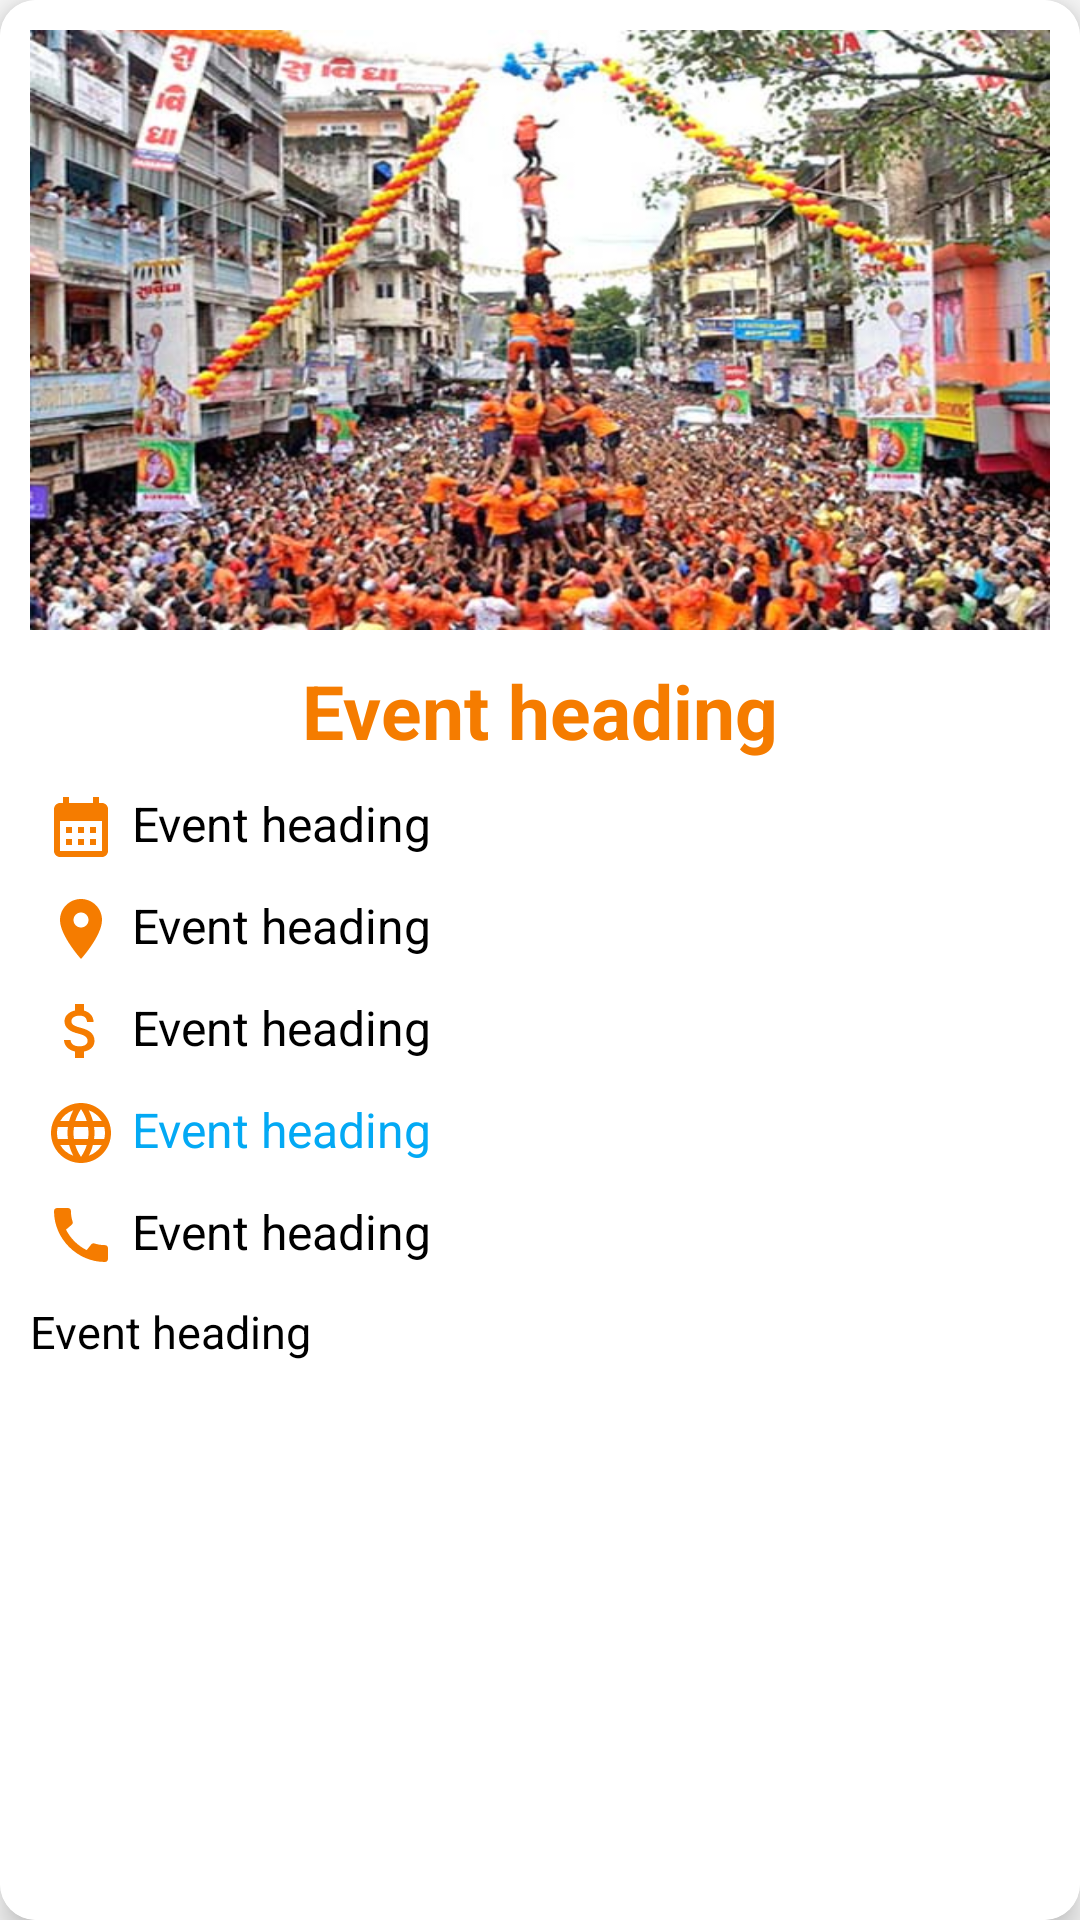

Produce the Android XML layout that renders to this screen, including the resource entries it uses.
<!-- AndroidManifest.xml: application theme Theme.MaharashtraTourism -->
<!-- res/layout/event_card_layout.xml -->
<?xml version="1.0" encoding="utf-8"?>
<androidx.cardview.widget.CardView
    xmlns:android="http://schemas.android.com/apk/res/android"
    android:layout_width="match_parent"
    android:layout_height="wrap_content"
    xmlns:app="http://schemas.android.com/apk/res-auto"
    app:cardCornerRadius="12dp"
    app:cardElevation="6dp"
    android:background="@color/white"
    android:layout_margin="8dp">

    <RelativeLayout
        android:layout_width="match_parent"
        android:layout_height="match_parent"
        android:padding="10dp"
        android:background="@color/white">

        <ImageView
            android:layout_width="match_parent"
            android:layout_height="200dp"
            android:id="@+id/eventImage"
            android:scaleType="fitXY"
            android:src="@drawable/dahihandi"/>

        <TextView
            android:layout_width="wrap_content"
            android:layout_height="wrap_content"
            android:id="@+id/eventHeading"
            android:layout_below="@id/eventImage"
            android:layout_centerHorizontal="true"
            android:text="@string/event"
            style="@style/eventHeading"/>

        <ImageView
            android:layout_width="wrap_content"
            android:layout_height="wrap_content"
            android:id="@+id/dateIcon"
            android:src="@drawable/baseline_calendar_month_24"
            android:layout_below="@id/eventHeading"
            android:layout_margin="5dp"/>

        <TextView
            android:layout_width="wrap_content"
            android:layout_height="wrap_content"
            android:id="@+id/eventDate"
            android:layout_alignTop="@id/dateIcon"
            android:layout_toEndOf="@id/dateIcon"
            android:textColor="@color/black"
            android:textSize="16sp"
            android:text="@string/event"/>

        <ImageView
            android:layout_width="wrap_content"
            android:layout_height="wrap_content"
            android:id="@+id/locationIcon"
            android:src="@drawable/baseline_location_on_24"
            android:layout_below="@id/dateIcon"
            android:layout_margin="5dp"
            android:layout_marginTop="0dp"/>

        <TextView
            android:layout_width="wrap_content"
            android:layout_height="wrap_content"
            android:id="@+id/eventLocation"
            android:layout_alignTop="@id/locationIcon"
            android:layout_toEndOf="@id/locationIcon"
            android:textColor="@color/black"
            android:textSize="16sp"
            android:text="@string/event"/>

        <ImageView
            android:layout_width="wrap_content"
            android:layout_height="wrap_content"
            android:id="@+id/entryFeeIcon"
            android:src="@drawable/entry_fee"
            android:layout_below="@id/locationIcon"
            android:layout_margin="5dp"/>

        <TextView
            android:layout_width="wrap_content"
            android:layout_height="wrap_content"
            android:id="@+id/eventEntryFee"
            android:layout_alignTop="@id/entryFeeIcon"
            android:layout_toEndOf="@id/entryFeeIcon"
            android:textColor="@color/black"
            android:textSize="16sp"
            android:text="@string/event"/>

        <ImageView
            android:layout_width="wrap_content"
            android:layout_height="wrap_content"
            android:id="@+id/websiteIcon"
            android:src="@drawable/website"
            android:layout_below="@id/entryFeeIcon"
            android:layout_margin="5dp"/>

        <TextView
            android:layout_width="wrap_content"
            android:layout_height="wrap_content"
            android:id="@+id/eventWebsite"
            android:layout_alignTop="@id/websiteIcon"
            android:layout_toEndOf="@id/websiteIcon"
            android:textColor="@color/link_blue"
            android:textSize="16sp"
            android:text="@string/event"/>

        <ImageView
            android:layout_width="wrap_content"
            android:layout_height="wrap_content"
            android:id="@+id/contactIcon"
            android:src="@drawable/contact"
            android:layout_below="@id/websiteIcon"
            android:layout_margin="5dp"/>

        <TextView
            android:layout_width="wrap_content"
            android:layout_height="wrap_content"
            android:id="@+id/eventContact"
            android:layout_alignTop="@id/contactIcon"
            android:layout_toEndOf="@id/contactIcon"
            android:textColor="@color/black"
            android:textSize="16sp"
            android:text="@string/event"/>

        <TextView
            android:layout_width="wrap_content"
            android:layout_height="wrap_content"
            android:id="@+id/eventDescription"
            android:layout_below="@id/contactIcon"
            android:textColor="@color/black"
            android:textSize="15sp"
            android:layout_marginTop="5dp"
            android:text="@string/event"/>

    </RelativeLayout>

</androidx.cardview.widget.CardView>
<!-- resources referenced by this layout -->
<resources>
  <color name="black">#FF000000</color>
  <color name="link_blue">#03A9F4</color>
  <color name="white">#FFFFFF</color>
  <!-- drawable baseline_calendar_month_24 (drawable) -->
  <vector
      xmlns:android="http://schemas.android.com/apk/res/android"
      android:height="24dp"
      android:tint="@color/orange"
      android:viewportHeight="24"
      android:viewportWidth="24"
      android:width="24dp">
        
      <path android:fillColor="@android:color/white" android:pathData="M19,4h-1V2h-2v2H8V2H6v2H5C3.89,4 3.01,4.9 3.01,6L3,20c0,1.1 0.89,2 2,2h14c1.1,0 2,-0.9 2,-2V6C21,4.9 20.1,4 19,4zM19,20H5V10h14V20zM9,14H7v-2h2V14zM13,14h-2v-2h2V14zM17,14h-2v-2h2V14zM9,18H7v-2h2V18zM13,18h-2v-2h2V18zM17,18h-2v-2h2V18z"/>
      
  </vector>
  <!-- drawable baseline_location_on_24 (drawable) -->
  <vector
      xmlns:android="http://schemas.android.com/apk/res/android"
      android:height="24dp"
      android:tint="@color/orange"
      android:viewportHeight="24"
      android:viewportWidth="24"
      android:width="24dp">
        
      <path android:fillColor="@android:color/white" android:pathData="M12,2C8.13,2 5,5.13 5,9c0,5.25 7,13 7,13s7,-7.75 7,-13c0,-3.87 -3.13,-7 -7,-7zM12,11.5c-1.38,0 -2.5,-1.12 -2.5,-2.5s1.12,-2.5 2.5,-2.5 2.5,1.12 2.5,2.5 -1.12,2.5 -2.5,2.5z"/>
      
  </vector>
  <!-- drawable contact (drawable) -->
  <vector
      xmlns:android="http://schemas.android.com/apk/res/android"
      android:height="24dp"
      android:tint="@color/orange"
      android:viewportHeight="24"
      android:viewportWidth="24"
      android:width="24dp">
        
      <path android:fillColor="@android:color/white" android:pathData="M20.01,15.38c-1.23,0 -2.42,-0.2 -3.53,-0.56 -0.35,-0.12 -0.74,-0.03 -1.01,0.24l-1.57,1.97c-2.83,-1.35 -5.48,-3.9 -6.89,-6.83l1.95,-1.66c0.27,-0.28 0.35,-0.67 0.24,-1.02 -0.37,-1.11 -0.56,-2.3 -0.56,-3.53 0,-0.54 -0.45,-0.99 -0.99,-0.99H4.19C3.65,3 3,3.24 3,3.99 3,13.28 10.73,21 20.01,21c0.71,0 0.99,-0.63 0.99,-1.18v-3.45c0,-0.54 -0.45,-0.99 -0.99,-0.99z"/>
      
  </vector>
  <!-- drawable entry_fee (drawable) -->
  <vector
      xmlns:android="http://schemas.android.com/apk/res/android"
      android:height="24dp"
      android:tint="@color/orange"
      android:viewportHeight="24"
      android:viewportWidth="24"
      android:width="24dp">
        
      <path android:fillColor="@android:color/white" android:pathData="M11.8,10.9c-2.27,-0.59 -3,-1.2 -3,-2.15 0,-1.09 1.01,-1.85 2.7,-1.85 1.78,0 2.44,0.85 2.5,2.1h2.21c-0.07,-1.72 -1.12,-3.3 -3.21,-3.81V3h-3v2.16c-1.94,0.42 -3.5,1.68 -3.5,3.61 0,2.31 1.91,3.46 4.7,4.13 2.5,0.6 3,1.48 3,2.41 0,0.69 -0.49,1.79 -2.7,1.79 -2.06,0 -2.87,-0.92 -2.98,-2.1h-2.2c0.12,2.19 1.76,3.42 3.68,3.83V21h3v-2.15c1.95,-0.37 3.5,-1.5 3.5,-3.55 0,-2.84 -2.43,-3.81 -4.7,-4.4z"/>
      
  </vector>
  <string name="event">Event heading</string>
  <style name="eventHeading">
          <item name="android:textStyle">bold</item>
          <item name="android:textSize">25sp</item>
          <item name="android:layout_marginTop">5dp</item>
          <item name="android:padding">5dp</item>
          <item name="android:textColor">@color/orange</item>
          <item name="android:fontFamily">sans-serif</item>
      </style>
  <style name="Theme.MaharashtraTourism" parent="Base.Theme.MaharashtraTourism" />
  <color name="orange">#F57C00</color>
  <style name="Base.Theme.MaharashtraTourism" parent="Theme.AppCompat.DayNight.NoActionBar">
          
          <item name="colorPrimary">@color/orange</item>
          <item name="colorOnPrimary">@color/white</item>
          <item name="android:statusBarColor">@color/black</item>
          <item name="statusBarBackground">@color/black</item>
  
  
  
          
          <item name="windowActionBar">false</item>
          <item name="windowNoTitle">true</item>
      </style>
</resources>
